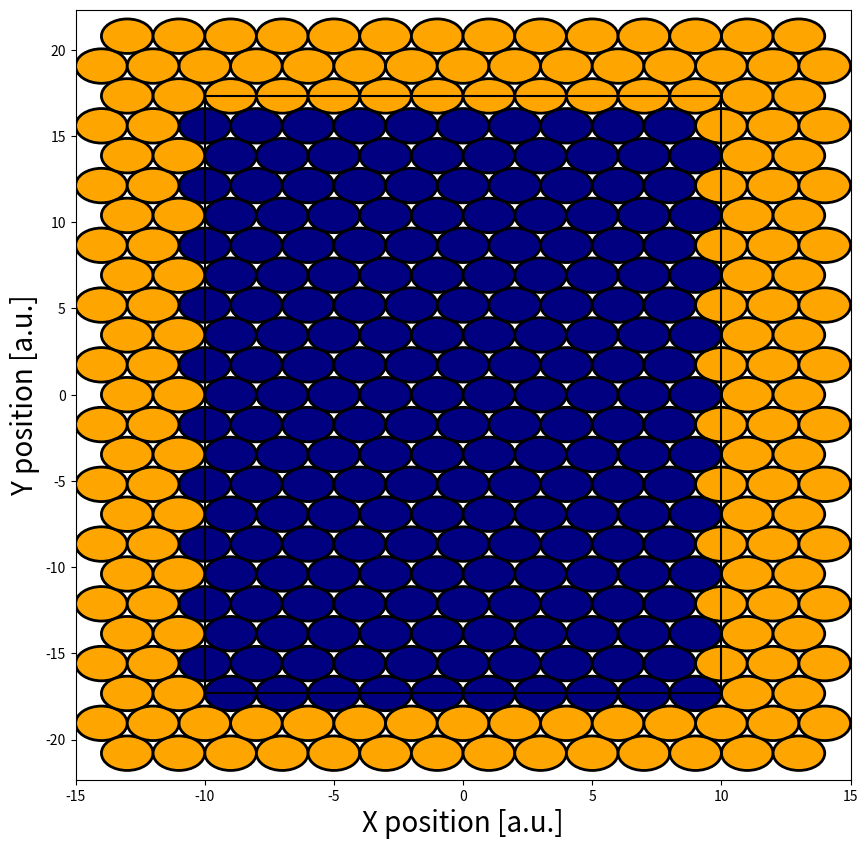
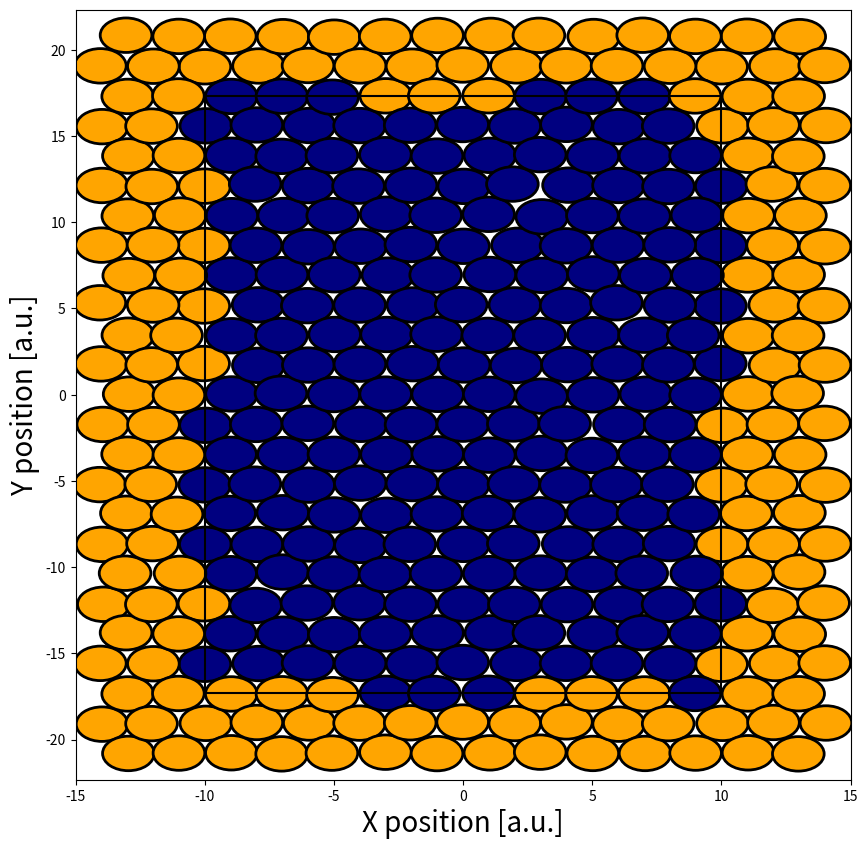

Write the Python code that produced these figures, in order.
""" 
CREATED: 08.12.2024
AUTHOR: Jonathan Will

Implementation of an n-particle brownian motion simulation.

"""

# ########################################################################################################################
# ########################################################################################################################
# IMPORTS:

import matplotlib.pyplot as plt
import numpy as np
import time
import os

# ########################################################################################################################
# ########################################################################################################################
# GLOBAL VARIABLES:

# simulation related
LATTICE_PARAMETER:float = 2 # lattice parameter
GRID_SIZE = [20, 10]

NUMBER_STEPS:int = 10 # number of simulation steps
NUMBER_PARTICLES:int = np.prod(GRID_SIZE) # number of prticles, calculated later
EVALUATE_ENSEMBLE:bool = False
BOUNDARY_BOX:list = [GRID_SIZE[0]*LATTICE_PARAMETER/2, GRID_SIZE[1]*LATTICE_PARAMETER*np.sqrt(3)] # size of the simulation box, calculated later

# rotation:
ROTATION_ANGLE = np.pi/2*0
ROTATION_RADIUS = LATTICE_PARAMETER*3



print(f"NUMBER OF PARTICLES: {NUMBER_PARTICLES}")
print(f"GRID SIZE: {GRID_SIZE[0]} x {GRID_SIZE[1]}")
print(f"ROTATION ANGLE: {ROTATION_ANGLE}")


# nature constants
kb:float=1 # bolzmann constant

# environment / system constant
T:float = 1 # K, temperature
R:float = 1 # particle radius
friction:float = 1 # friction constant

# interaction parameters:
k_int:float = 50 # interaction constant, spring constant

# derived variables/constants
dt:float = R**2/(kb*T)/10000 # timescale
rng_width:float = np.sqrt(2*friction*kb*T/dt) # width of the normal distributed rng
boundary_box_half = np.divide(BOUNDARY_BOX, 2) # half size of the boundary box, max coordinate values

# further variables:
particles:list = [] # list of all particles
particles_traces_x:list = [[]]*NUMBER_PARTICLES # x component for the traces of all particles
particles_traces_y:list = [[]]*NUMBER_PARTICLES # y component for the traces of all particles

tarr:np.ndarray = np.arange(dt/100, NUMBER_STEPS*dt, dt) # list of all simulated time values:
print(f"NUMBER OF TIMESTEPS: {len(tarr)}")
print(f'TIME: {tarr[0]}, .... , {tarr[-1]}')
print(f'TIMESTEP: {dt}')


# tmp:
avg_moves = []


dirname = f"data/n_particle/k={k_int}_a={str(LATTICE_PARAMETER).replace('.', ',')}_STEPS={str(NUMBER_STEPS)}_R={str(ROTATION_RADIUS)}_THETA={str(ROTATION_ANGLE).replace('.', ',')}"
os.makedirs(dirname, exist_ok=True)

print(f"DIRNAME: {dirname}")

# ########################################################################################################################
# ########################################################################################################################
# CLASSES:

class Particle2D:
    """ Particle2D, class used to simulate the particles."""
    def __init__(self, x0:float=0, y0:float=0, id:int=None):
        
        self.r = np.asarray([float(x0), float(y0)], dtype="float32") # particle position
        self.F = np.asarray([0.0, 0.0], dtype="float32") # force acting on particle for a given time step


        # get id for later usage of the trace lists
        self.id:int = id
        if not self.id:self.id = len(particles)

        # append new list to trace list
        try:
            particles_traces_x[self.id] = [x0]
            particles_traces_y[self.id] = [y0]
        except Exception as E:
            print(self.id)
            print(E)
            
    
    # property: x-position
    @property
    def x(self) -> float:
        return self.r[0]
    
    @x.setter
    def x(self, x:float) -> None:
        self.r[0] = x

    # property: y-position
    @property
    def y(self) -> float:
        return self.r[1]
    
    @y.setter
    def y(self, y:float) -> None:
        self.r[1] = y


    @property
    def Q(self) ->np.ndarray:
        """ returns the quadrant vector for a given particle"""
        return np.asarray([msign(self.x), msign(self.y)])


    # method: move particle
    def move(self, dx:float, dy:float) -> None:
        """ method used to move a given particle"""
        self.x += float(dx)
        self.y += float(dy)

        # boundary check left and right boundary
        if np.abs(self.x) > boundary_box_half[0]:
            self.x -= msign(self.x)*BOUNDARY_BOX[0]

        # boundary check upper and lower boundary
        if np.abs(self.y) > boundary_box_half[1]:
            self.y -= msign(self.y)*BOUNDARY_BOX[1]
        
        # add new position to trace lists
        particles_traces_x[self.id].append(self.x)
        particles_traces_y[self.id].append(self.y)


        avg_moves.append(np.sqrt(np.sum(np.power([dx, dy], 2))))

    
    def move_by_force(self):
        """ updates the particle position based on the stored force values. May the force be with you!!!!"""
        dr = dt/friction*self.F
        #print(f"{self.id}, F={self.F}, --> {dr}, r={self.r}")
        self.move(*dr)


# ########################################################################################################################
# ########################################################################################################################
# METHODS:

def msign(num) -> int:
    """ modified sign function, to get 1 for x >= 0 and -1 for x < 0 """
    return 1 if num >= 0 else -1


def rng_normal()->np.ndarray:
    """ rng used for the random kicks by the thermal force."""
    return np.random.normal(scale=rng_width)



def repulsive_force(rA: np.ndarray, rB: np.ndarray) -> np.ndarray:
    """ calculates the repulsive force between two particle position A and B acting on A"""
    F:np.ndarray = np.asarray([0.0, 0.0])

    # 1. calculate vectorial distance and corresponding length
    vec:np.ndarray = rA - rB # distance vector between rA and rB (rB -> rA), acting on rA
    
    length:float = np.sum(np.abs(vec)) # squared length of the difference between rA and rB
    #length:float = np.sum(np.power(vec, 2))
    length:float = np.linalg.norm(vec, 2)

    # 2. check if positions are within interaction distance:
    if length < 2*R:
        #length = np.sqrt(length) # propper length calculatiobn, applay square root
        vec /= length # normalize vector

        #F += (vec/length**int_exp)*k_int # repulsive interaction force
        F += (vec)*(2*R - length)*k_int
        # k_int: interaction coeficient
        # int_exp: interaction exponential
    
    return F



def external_force_on_particle(p1:Particle2D, t:float)->np.ndarray:
    """ external force, defined by position and time"""
    return np.array([0.0, 0.0], dtype="float32")



def thermal_force_on_particle(p1:Particle2D, t:float)->np.ndarray:
    """ thermal force, simulates the random kicks, done for brownian motion."""
    return (friction * kb*T)*np.array([rng_normal(), rng_normal()])



def repulsive_force_on_particle(p1:Particle2D):
    """ Method for calculating the repulsve force a given particle p1 experiences. Takes normal interaction withing abd over boundaries into account"""
    F:np.ndarray = np.asarray([0.0, 0.0], dtype="float32")

    # standart repulsive force for particle p1 interactions with p2

    for p2 in particles:
        if p2 is p1: continue # ignore, because p2 is self

        # casual interaction within boundaries
        F += repulsive_force(p1.r, p2.r)

        # boundary interaction:
        if ((boundary_box_half[0] - np.abs(p1.x)) < 2*R) or ((boundary_box_half[1] - np.abs(p1.y)) < 2*R): # check for proximity of boundary:
            
            # 1. calculate trafo vector based on quandrant vectors
            #Eab:np.ndarray = np.linalg.norm((p1.Q - p2.Q), 2)
            Eab:np.ndarray = (p1.Q - p2.Q)/2

            # check if interaction with particle within same quadrant
            if np.sum(np.abs(Eab)) == 0: continue

            # 2. calculate virtual position for interaction over boundary:
            r2:np.ndarray = np.asarray([p2.x, p2.y]) + np.multiply(Eab, BOUNDARY_BOX) # position of virtual boundary particle

            # interaction over the boundary (with virtual/translated particles)
            F += repulsive_force(p1.r, r2)

    return F



def calculate_force_on_particle(p:Particle2D, t:float)->np.ndarray:
    """ calculates the sum of forces acting on a given particle p at a given time t."""
    F = np.asarray([0.0, 0.0], dtype="float32")

    # sum over all acting forces
    F += external_force_on_particle(p, t)  # exteenal additional force
    F += thermal_force_on_particle(p, t) # thermal force, borwnian motion
    F += repulsive_force_on_particle(p)

    return F



def rotate_point(x, y, theta) -> tuple:
    """ Function to rotate a given vector with x and y counter clockwise by theta in rad"""
    xnew = x*np.cos(theta) - y*np.sin(theta)
    ynew = x*np.sin(theta) + y*np.cos(theta)

    return (xnew, ynew)



def visualize_simulation(savefilepath=None):
    """ visualizes/plots the current state of the simulation"""
    fig, axes = plt.subplots(1,1, figsize=(10, 10))

    # draw particles and virtual particles
    for p in particles:
        
        # original particles
        c = plt.Circle((p.x, p.y), R, facecolor="navy", edgecolor="black", linestyle="-", linewidth=2)
        axes.add_artist(c)

        # particle traces:
        #axes.plot(particles_traces_x[p.id], particles_traces_y[p.id], ".--", alpha=0.5) # trace

        # virtual particles
        for E in [[1,0], [-1, 0], [0, 1], [0, -1], [1, 1], [1, -1], [-1, 1], [-1, -1]]:
            

            pos = p.r + np.multiply(E, BOUNDARY_BOX)
            if (np.abs(pos[0]) < BOUNDARY_BOX[0]/2 + 4.5*R) and (np.abs(pos[1]) < BOUNDARY_BOX[1]/2 + 4.5*R):
                c = plt.Circle((pos[0], pos[1]), R, facecolor="orange", edgecolor="black", linestyle="-", linewidth=2)
                axes.add_artist(c)

    axes.plot([BOUNDARY_BOX[0]/2, BOUNDARY_BOX[0]/2, -1*BOUNDARY_BOX[0]/2, -1*BOUNDARY_BOX[0]/2, BOUNDARY_BOX[0]/2], [-1*BOUNDARY_BOX[1]/2, BOUNDARY_BOX[1]/2, BOUNDARY_BOX[1]/2, -1*BOUNDARY_BOX[1]/2, -1*BOUNDARY_BOX[1]/2], color="black")

    axes.set_xlim([-BOUNDARY_BOX[0]/2-5*R, BOUNDARY_BOX[0]/2+5*R])
    axes.set_ylim([-BOUNDARY_BOX[1]/2-5*R, BOUNDARY_BOX[1]/2+5*R])

    axes.set_xlabel("X position [a.u.]", fontsize=20)
    axes.set_ylabel("Y position [a.u.]", fontsize=20)


    if savefilepath:
        fig.savefig(savefilepath)

    plt.show()


# ########################################################################################################################
# ########################################################################################################################
# MAIN CODE:


# initialize and place particels on hexgri
for nx in range(0, GRID_SIZE[0]):
    for ny in range(0, GRID_SIZE[1]):

        px:float = LATTICE_PARAMETER/2*(nx - GRID_SIZE[0]/2) + LATTICE_PARAMETER/1000
        py:float = LATTICE_PARAMETER*np.sqrt(3)*(ny - GRID_SIZE[1]/2) + LATTICE_PARAMETER/1000

        if nx % 2 == 0:
            py += LATTICE_PARAMETER*np.sqrt(3)/2


        # check if rotation trafo for grain applies:
        if np.sqrt(px**2 + py**2) < ROTATION_RADIUS:
            px, py = rotate_point(px, py, ROTATION_ANGLE)
        

        p:Particle2D = Particle2D(px, py) # initialise particle
        particles.append(p) # add particle to particle list



""" 
p:Particle2D = Particle2D(4.5, 0) # initialise particle
particles.append(p) # add particle to particle list

p:Particle2D = Particle2D(5.0, 0.0) # initialise particle
particles.append(p) # add particle to particle list


p:Particle2D = Particle2D(0.0, 4.5) # initialise particle
particles.append(p) # add particle to particle list

p:Particle2D = Particle2D(0.0, 5.0) # initialise particle
particles.append(p) # add particle to particle list
"""

# visualize initial condition:
visualize_simulation(f"{dirname}/particle_initial.png")



# simulation:
time_start = time.time()


for i in range(1, NUMBER_STEPS):
    print(f'{i}') # print current simulation step

    #capture_particle_snapshot(f"{i}.png")

    print("calculating forces")
    for p in particles:
        #p.move(*borwnian_move(p, p.x, p.y, t))
        p.F = calculate_force_on_particle(p, tarr[i]) # calculate the force on given particle


    print("performing position updates")
    for p in particles:
        p.move_by_force()
        p.F = np.zeros(2, dtype="float32")




time_end = time.time()
dt = time_end - time_start
print(f" time elapsed : {int(dt/3600)%60} hours. {int(dt/60)%60} min. {dt%60} sec.")


# visualice results:
visualize_simulation(f"{dirname}/particle_traces.png")


# SAVE PARTICLE TRACES:

print("saving data ....")
np.savetxt(f"{dirname}/x_traces.txt", particles_traces_x)
np.savetxt(f"{dirname}/y_traces.txt", particles_traces_y)
print("... saved")

print(f" avg. movement: {np.mean(avg_moves)} +/- {np.std(avg_moves)}")
print(f" max movement: {np.max(avg_moves)}")
print(f" min movement: {np.min(avg_moves)}")

print(f"DONE ...")

